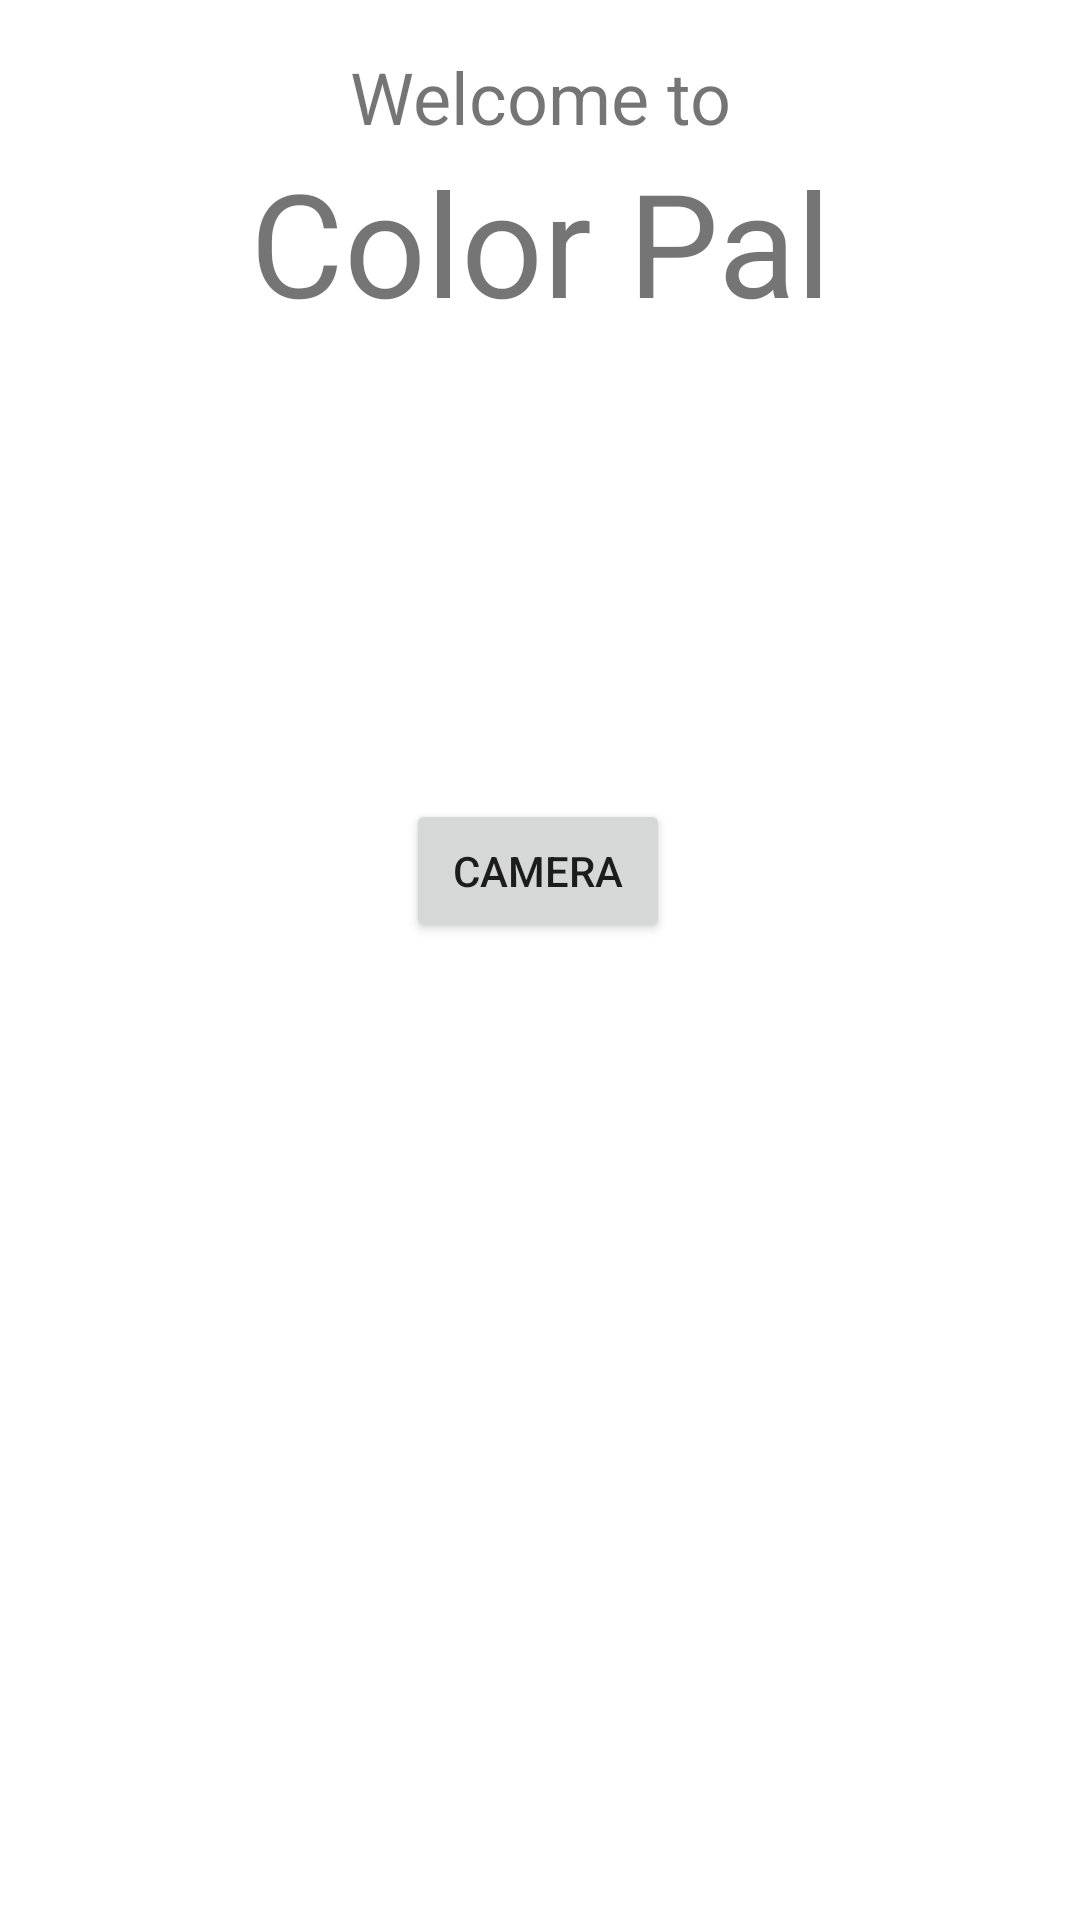

This screen was rendered from an Android layout file. Write that file and the resources it references.
<!-- AndroidManifest.xml: application theme Theme.ColorPal -->
<!-- res/layout/fragment_home.xml -->
<?xml version="1.0" encoding="utf-8"?>
<androidx.constraintlayout.widget.ConstraintLayout xmlns:android="http://schemas.android.com/apk/res/android"
    xmlns:app="http://schemas.android.com/apk/res-auto"
    xmlns:tools="http://schemas.android.com/tools"
    android:layout_width="match_parent"
    android:layout_height="match_parent"
    tools:context=".ui.home.HomeFragment">

    <TextView
        android:id="@+id/text_home"
        android:layout_width="match_parent"
        android:layout_height="wrap_content"
        android:layout_marginStart="8dp"
        android:layout_marginTop="32dp"
        android:layout_marginEnd="8dp"
        android:textAlignment="center"
        android:textSize="20sp"
        app:layout_constraintBottom_toBottomOf="parent"
        app:layout_constraintEnd_toEndOf="parent"
        app:layout_constraintHorizontal_bias="0.0"
        app:layout_constraintStart_toStartOf="parent"
        app:layout_constraintTop_toTopOf="parent"
        app:layout_constraintVertical_bias="0.233" />

    <TextView
        android:id="@+id/text_title"
        android:layout_width="wrap_content"
        android:layout_height="wrap_content"
        android:layout_marginStart="100dp"
        android:layout_marginTop="16dp"
        android:layout_marginEnd="100dp"
        android:text="Welcome to"
        android:textAlignment="center"
        android:textSize="24sp"
        app:layout_constraintBottom_toTopOf="@+id/text_home"
        app:layout_constraintEnd_toEndOf="parent"
        app:layout_constraintStart_toStartOf="parent"
        app:layout_constraintTop_toTopOf="parent"
        app:layout_constraintVertical_bias="0.0" />

    <TextView
        android:id="@+id/text_title2"
        android:layout_width="wrap_content"
        android:layout_height="0dp"
        android:layout_marginStart="100dp"
        android:layout_marginEnd="100dp"
        android:layout_marginBottom="64dp"
        android:text="Color Pal"
        android:textAlignment="center"
        android:textSize="48sp"
        app:layout_constraintBottom_toTopOf="@+id/text_home"
        app:layout_constraintEnd_toEndOf="parent"
        app:layout_constraintStart_toStartOf="parent"
        app:layout_constraintTop_toBottomOf="@+id/text_title"
        app:layout_constraintVertical_bias="0.0" />

    <Button
        android:id="@+id/camera_button"
        android:layout_width="wrap_content"
        android:layout_height="wrap_content"
        android:text="Camera"
        app:layout_constraintBottom_toBottomOf="parent"
        app:layout_constraintEnd_toEndOf="parent"
        app:layout_constraintHorizontal_bias="0.498"
        app:layout_constraintStart_toStartOf="parent"
        app:layout_constraintTop_toBottomOf="@+id/text_home"
        app:layout_constraintVertical_bias="0.181" />
</androidx.constraintlayout.widget.ConstraintLayout>
<!-- resources referenced by this layout -->
<resources>
  <style name="Theme.ColorPal" parent="Theme.MaterialComponents.DayNight.DarkActionBar">
          
          <item name="colorPrimary">@color/purple_500</item>
          <item name="colorPrimaryVariant">@color/purple_700</item>
          <item name="colorOnPrimary">@color/white</item>
          
          <item name="colorSecondary">@color/teal_200</item>
          <item name="colorSecondaryVariant">@color/teal_700</item>
          <item name="colorOnSecondary">@color/black</item>
          
          <item name="android:statusBarColor" tools:targetApi="l">?attr/colorPrimaryVariant</item>
          
      </style>
  <!-- not gathered from this repository: default colours our renderer supplied (Android Studio template values) -->
  <color name="purple_500">#FF6200EE</color>
  <color name="purple_700">#FF3700B3</color>
  <color name="teal_200">#FF03DAC5</color>
  <color name="teal_700">#FF018786</color>
  <color name="black">#FF000000</color>
  <color name="white">#FFFFFFFF</color>
</resources>
